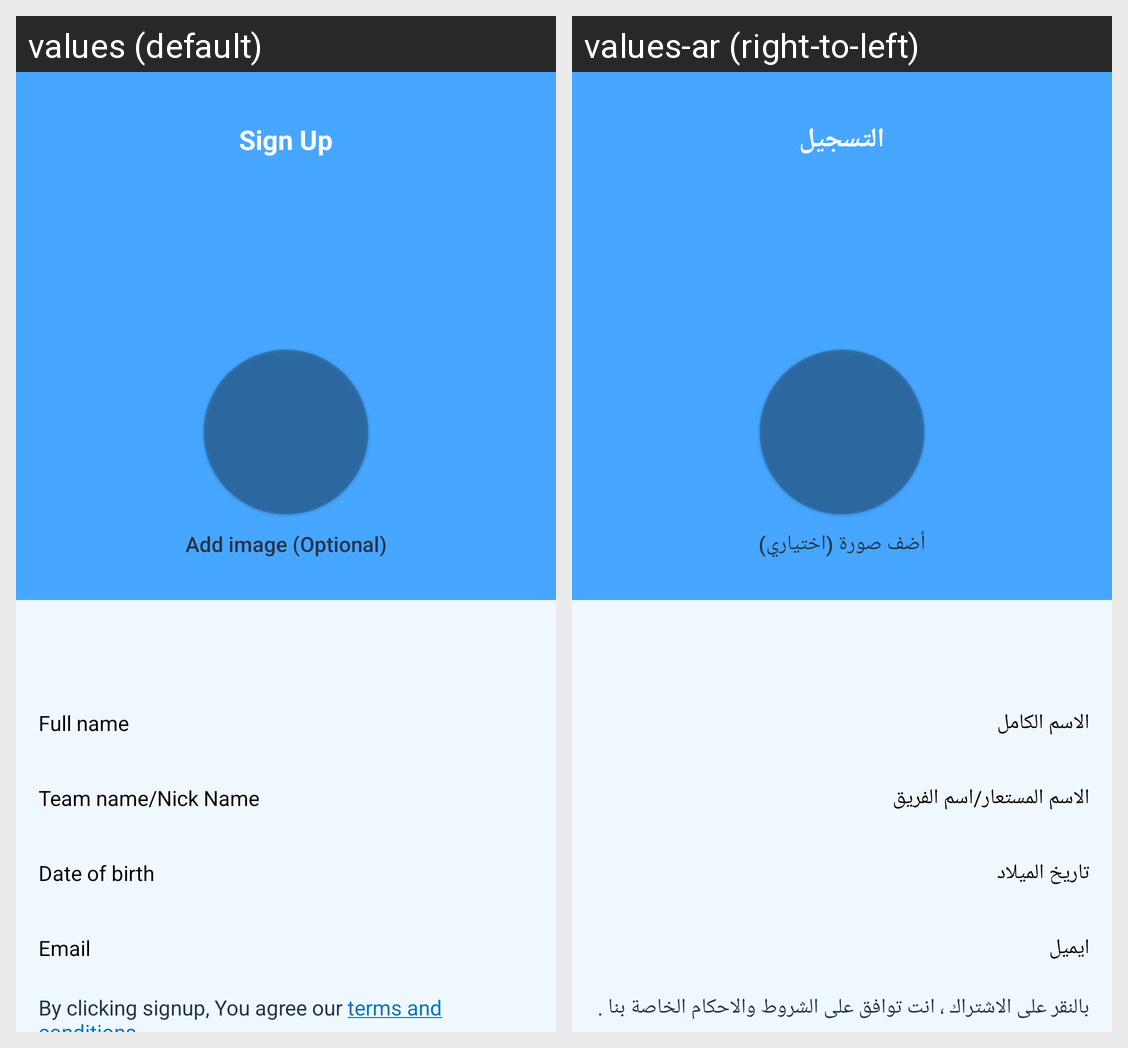

Strings drawn on this Android screen and how each of the app's shown locales translates them:
Android screen res/layout/oleactivity_player_signup.xml rendered under 2 locales, left to right: values (default), values-ar (right-to-left). Device: Nexus 5 (rendered at 1080×1920; each locale shown at half size, 540×960, under a caption strip naming it); theme AppTheme.
Strings drawn on this screen, with the default value and each locale's value (text and hints the layout hard-codes, and strings that could not be matched under every locale, appear in the picture but are not listed):

signup
  values: Sign Up
  values-ar: التسجيل

add_image_optional
  values: Add image (Optional)
  values-ar: أضف صورة (اختياري)

full_name
  values: Full name
  values-ar: الاسم الكامل

team_and_nick_name
  values: Team name/Nick Name
  values-ar: الاسم المستعار/اسم الفريق

date_of_birth
  values: Date of birth
  values-ar: تاريخ الميلاد

email
  values: Email
  values-ar: ايميل

terms_cond_register
  values: By clicking signup, You agree our terms and conditions
  values-ar: بالنقر على الاشتراك ، انت توافق على الشروط والاحكام الخاصة بنا .
